Photos from the image-classification dataset "data" in the GitHub repository Varalakshmi-5/Multiple-Disease-Prediction-System-With-Simple-Medical-Chatbot. Its 2 classes are: infected, not infected.

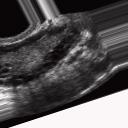
Label: infected

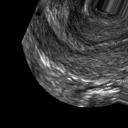
Label: not infected

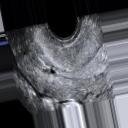
Label: not infected

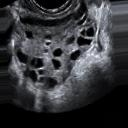
Label: infected

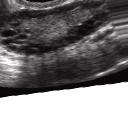
Label: infected

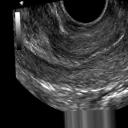
Label: not infected
